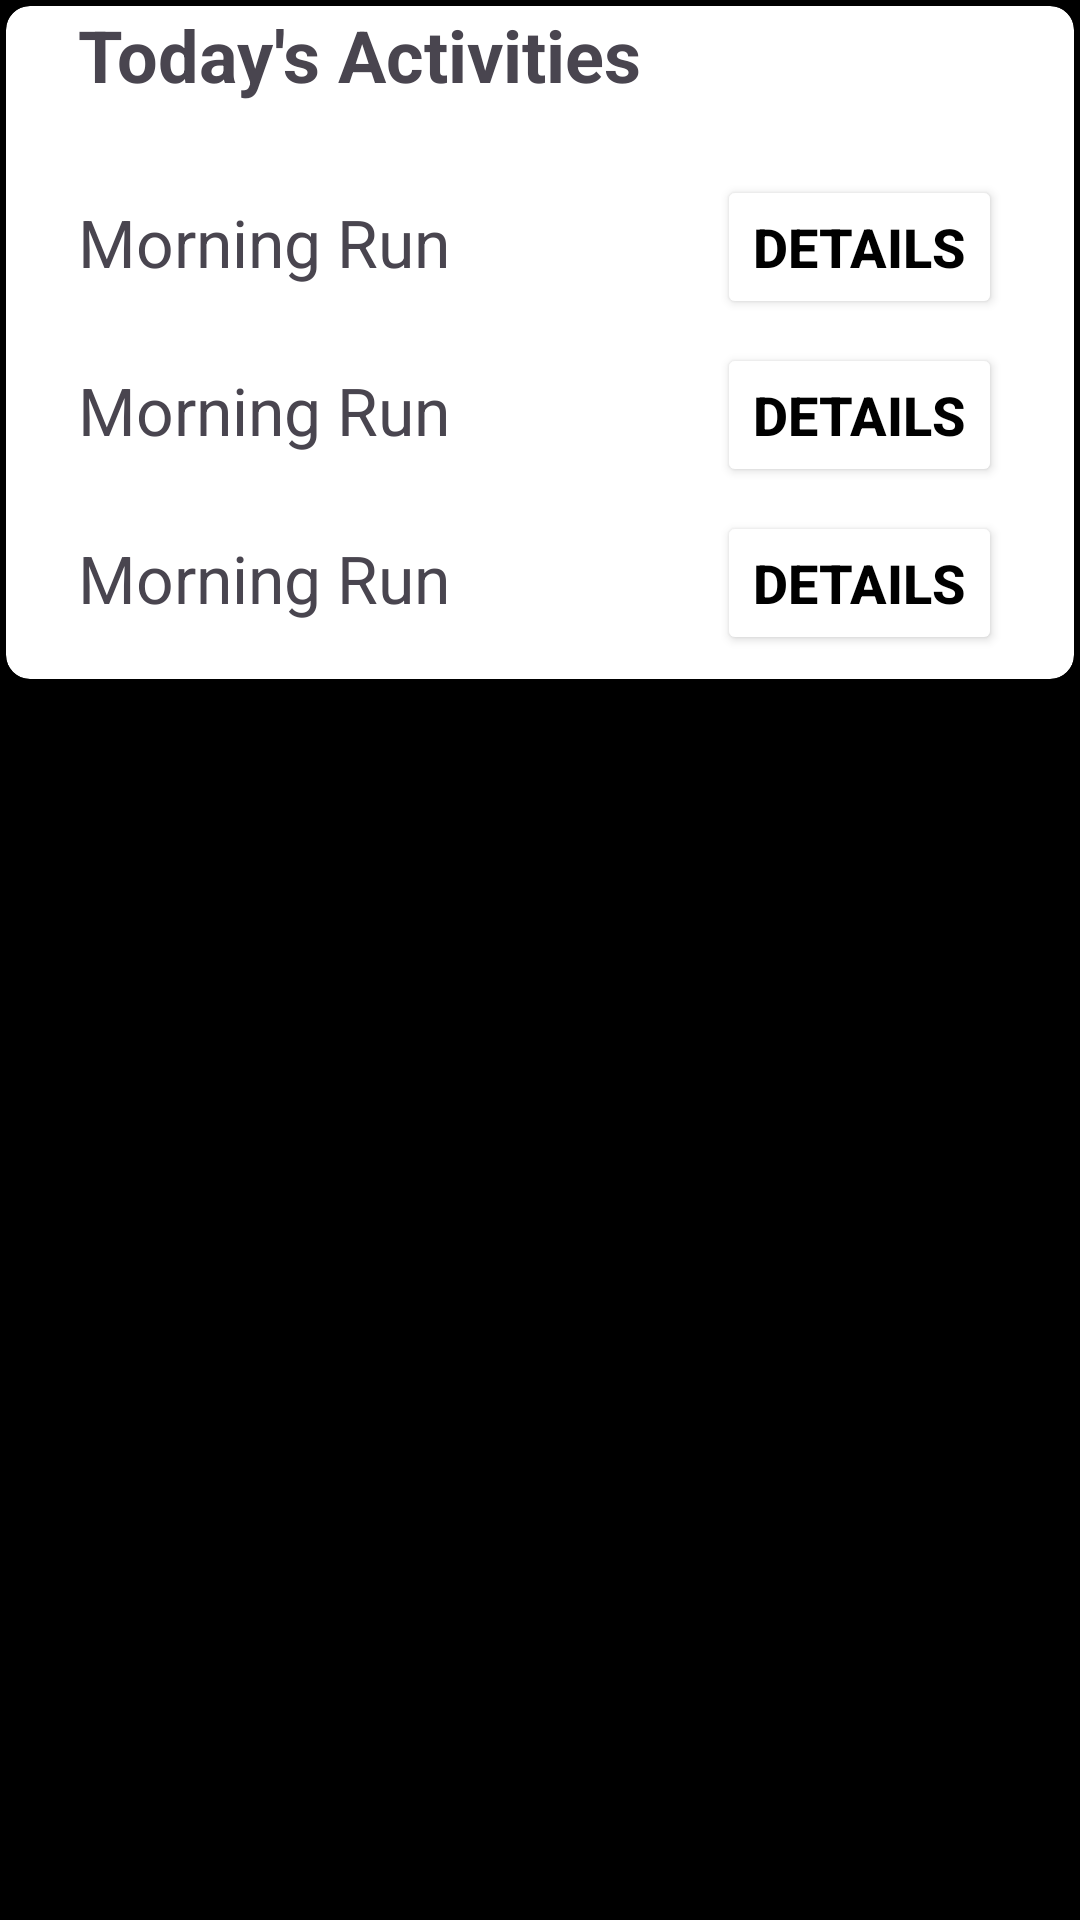

Reconstruct the res/layout file that produces this screen, plus the resources it refers to.
<!-- AndroidManifest.xml: application theme Theme.LuyenAndroid -->
<!-- res/layout/fragment_today.xml -->
<?xml version="1.0" encoding="utf-8"?>
<FrameLayout
    xmlns:app="http://schemas.android.com/apk/res-auto"
    xmlns:android="http://schemas.android.com/apk/res/android"
    android:layout_width="match_parent"
    android:layout_height="match_parent"
    android:background="#000000"
    android:padding="2dp"
    >
    <androidx.cardview.widget.CardView
        android:layout_width="match_parent"
        android:layout_height="wrap_content"
        app:cardBackgroundColor="@android:color/white"
        app:cardElevation="4dp"
        app:cardCornerRadius="8dp"
        >
        <LinearLayout
            android:layout_width="match_parent"
            android:layout_height="wrap_content"
            android:orientation="vertical"
            android:paddingHorizontal="24dp"
            >
            <TextView
                android:layout_width="match_parent"
                android:layout_height="wrap_content"
                android:text="Today's Activities"
                android:textStyle="bold"
                android:textSize="24sp"
                android:layout_marginBottom="24dp"
                />
            <LinearLayout
                android:layout_width="match_parent"
                android:layout_height="wrap_content"
                android:orientation="horizontal"
                android:layout_marginBottom="8dp">
                <TextView
                    android:layout_width="wrap_content"
                    android:layout_height="wrap_content"
                    android:textSize="22sp"
                    android:text="Morning Run"
                    android:layout_weight="1"
                    />
                <Button
                    android:layout_width="wrap_content"
                    android:layout_height="wrap_content"
                    android:text="Details"
                    android:backgroundTint="#FFFFFF"
                    android:textColor="#000000"
                    android:textSize="18sp"
                    android:textStyle="bold"
                    app:strokeColor="#5D5C5C"
                    app:strokeWidth="2dp"
                    app:cornerRadius="8dp"
                    />
            </LinearLayout>
            <LinearLayout
                android:layout_width="match_parent"
                android:layout_height="wrap_content"
                android:orientation="horizontal"
                android:layout_marginBottom="8dp">
                <TextView
                    android:layout_width="wrap_content"
                    android:layout_height="wrap_content"
                    android:textSize="22sp"
                    android:text="Morning Run"
                    android:layout_weight="1"
                    />
                <Button
                    android:layout_width="wrap_content"
                    android:layout_height="wrap_content"
                    android:text="Details"
                    android:backgroundTint="#FFFFFF"
                    android:textColor="#000000"
                    android:textSize="18sp"
                    android:textStyle="bold"
                    app:strokeColor="#5D5C5C"
                    app:strokeWidth="2dp"
                    app:cornerRadius="8dp"
                    />
            </LinearLayout>
            <LinearLayout
                android:layout_width="match_parent"
                android:layout_height="wrap_content"
                android:orientation="horizontal"
                android:layout_marginBottom="8dp">
                <TextView
                    android:layout_width="wrap_content"
                    android:layout_height="wrap_content"
                    android:textSize="22sp"
                    android:text="Morning Run"
                    android:layout_weight="1"
                    />
                <Button
                    android:layout_width="wrap_content"
                    android:layout_height="wrap_content"
                    android:text="Details"
                    android:backgroundTint="#FFFFFF"
                    android:textColor="#000000"
                    android:textSize="18sp"
                    android:textStyle="bold"
                    app:strokeColor="#5D5C5C"
                    app:strokeWidth="2dp"
                    app:cornerRadius="8dp"
                    />
            </LinearLayout>
        </LinearLayout>
    </androidx.cardview.widget.CardView>
</FrameLayout>
<!-- resources referenced by this layout -->
<resources>
  <style name="Theme.LuyenAndroid" parent="Base.Theme.LuyenAndroid" />
  <style name="Base.Theme.LuyenAndroid" parent="Theme.Material3.DayNight.NoActionBar">
          
          
      </style>
</resources>
